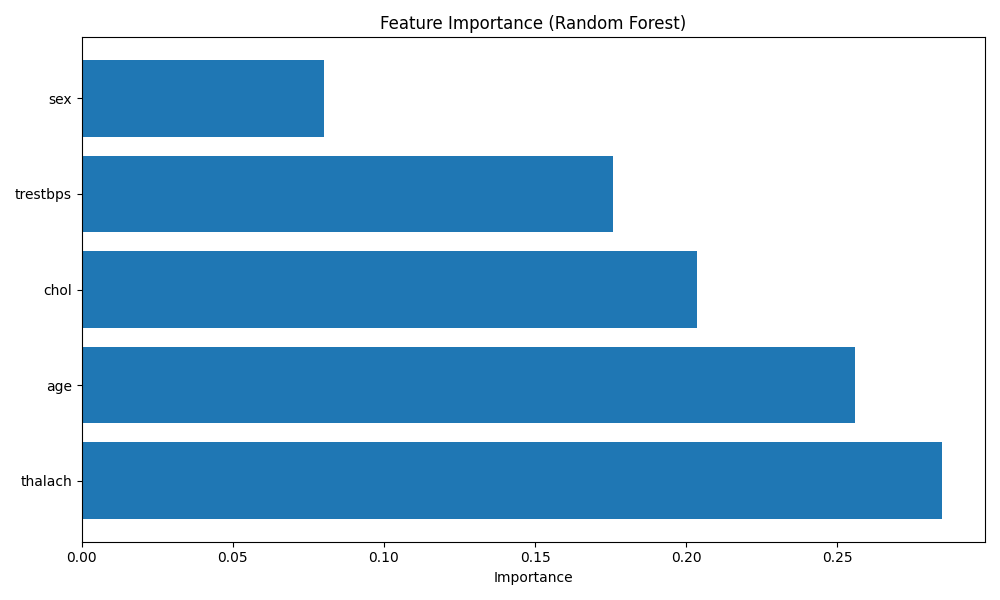

The data file committed next to this chart (first rows):
Feature, Importance
thalach, 0.2846
age, 0.256
chol, 0.2034
trestbps, 0.1759
sex, 0.08011
